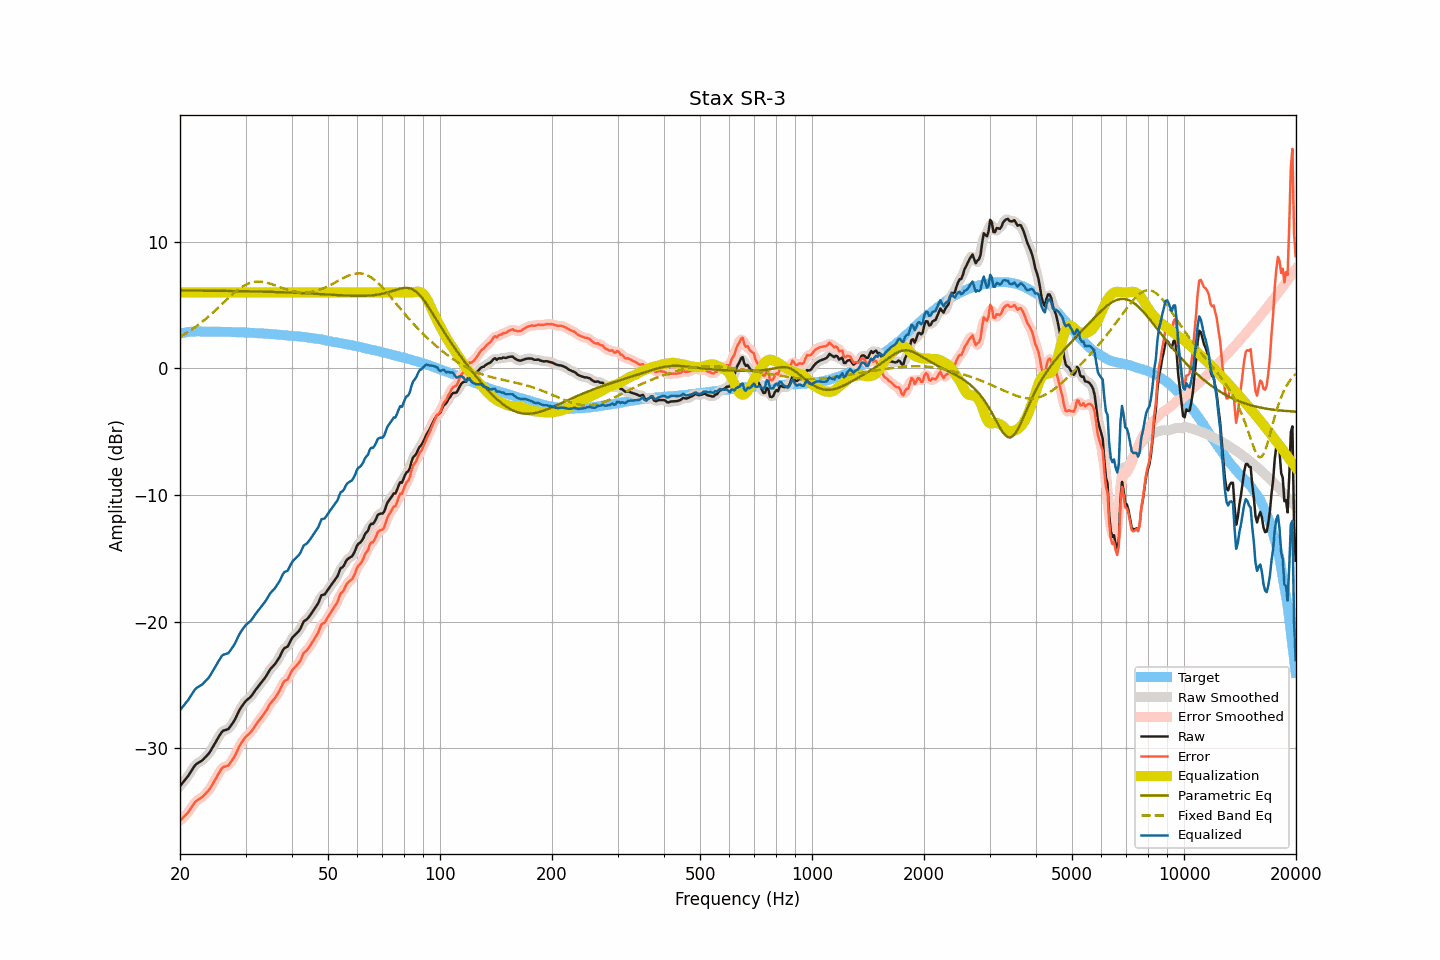

Data behind this chart, as committed beside it:
frequency, raw, smoothed, error, error_smoothed, equalization, parametric_eq, fixed_band_eq, equalized_raw, equalized_smoothed, target
20.00, -33.00, -32.99, -35.74, -35.73, 6.00, 6.15, 2.49, -27.00, -26.99, 2.74
20.20, -32.84, -32.85, -35.61, -35.61, 6.00, 6.15, 2.57, -26.84, -26.85, 2.77
20.40, -32.69, -32.69, -35.49, -35.49, 6.00, 6.15, 2.64, -26.69, -26.69, 2.80
20.61, -32.53, -32.53, -35.35, -35.35, 6.00, 6.15, 2.71, -26.53, -26.53, 2.82
20.81, -32.37, -32.37, -35.21, -35.22, 6.00, 6.15, 2.79, -26.37, -26.37, 2.85
21.02, -32.21, -32.20, -35.08, -35.07, 6.00, 6.15, 2.87, -26.21, -26.20, 2.88
21.23, -32.01, -32.01, -34.89, -34.90, 6.00, 6.15, 2.95, -26.01, -26.01, 2.88
21.44, -31.81, -31.81, -34.70, -34.70, 6.00, 6.14, 3.04, -25.81, -25.81, 2.89
21.66, -31.61, -31.60, -34.52, -34.50, 6.00, 6.14, 3.12, -25.61, -25.60, 2.90
21.87, -31.42, -31.43, -34.32, -34.33, 6.00, 6.14, 3.21, -25.42, -25.43, 2.90
22.09, -31.27, -31.29, -34.18, -34.20, 6.00, 6.14, 3.30, -25.27, -25.29, 2.91
22.31, -31.19, -31.18, -34.10, -34.09, 6.00, 6.14, 3.40, -25.19, -25.18, 2.91
22.54, -31.11, -31.11, -34.02, -34.02, 6.00, 6.14, 3.49, -25.11, -25.11, 2.91
22.76, -31.03, -31.03, -33.94, -33.94, 6.00, 6.14, 3.59, -25.03, -25.03, 2.91
22.99, -30.95, -30.94, -33.85, -33.84, 6.00, 6.14, 3.69, -24.95, -24.94, 2.90
23.22, -30.82, -30.82, -33.72, -33.72, 6.00, 6.14, 3.79, -24.82, -24.82, 2.90
23.45, -30.69, -30.70, -33.59, -33.59, 6.00, 6.13, 3.90, -24.69, -24.70, 2.90
23.69, -30.55, -30.56, -33.45, -33.45, 6.00, 6.13, 4.01, -24.55, -24.56, 2.90
23.92, -30.41, -30.40, -33.30, -33.30, 6.00, 6.13, 4.12, -24.41, -24.40, 2.90
24.16, -30.22, -30.21, -33.12, -33.12, 6.00, 6.13, 4.23, -24.22, -24.21, 2.91
24.40, -30.00, -30.00, -32.90, -32.90, 6.00, 6.13, 4.34, -24.00, -24.00, 2.91
24.65, -29.78, -29.78, -32.68, -32.68, 6.00, 6.13, 4.46, -23.78, -23.78, 2.89
24.89, -29.55, -29.55, -32.44, -32.45, 6.00, 6.13, 4.58, -23.55, -23.55, 2.89
25.14, -29.34, -29.34, -32.23, -32.23, 6.00, 6.12, 4.70, -23.34, -23.34, 2.89
25.39, -29.13, -29.12, -32.02, -32.01, 6.00, 6.12, 4.82, -23.13, -23.12, 2.89
25.65, -28.92, -28.91, -31.81, -31.80, 6.00, 6.12, 4.94, -22.92, -22.91, 2.89
25.91, -28.72, -28.74, -31.60, -31.63, 6.00, 6.12, 5.06, -22.72, -22.74, 2.88
26.16, -28.61, -28.63, -31.49, -31.51, 6.00, 6.12, 5.18, -22.61, -22.63, 2.88
26.43, -28.58, -28.58, -31.46, -31.45, 6.00, 6.12, 5.30, -22.58, -22.58, 2.88
26.69, -28.54, -28.54, -31.42, -31.42, 6.00, 6.11, 5.42, -22.54, -22.54, 2.88
26.96, -28.50, -28.47, -31.37, -31.34, 6.00, 6.11, 5.54, -22.50, -22.47, 2.87
27.23, -28.34, -28.34, -31.21, -31.22, 6.00, 6.11, 5.66, -22.34, -22.34, 2.87
27.50, -28.16, -28.18, -31.03, -31.05, 6.00, 6.11, 5.77, -22.16, -22.18, 2.87
27.77, -27.98, -27.98, -30.84, -30.84, 6.00, 6.11, 5.88, -21.98, -21.98, 2.86
28.05, -27.78, -27.76, -30.64, -30.62, 6.00, 6.10, 5.99, -21.78, -21.76, 2.86
28.33, -27.52, -27.52, -30.37, -30.37, 6.00, 6.10, 6.10, -21.52, -21.52, 2.85
28.62, -27.25, -27.25, -30.10, -30.10, 6.00, 6.10, 6.20, -21.25, -21.25, 2.85
28.90, -26.99, -27.00, -29.83, -29.84, 6.00, 6.10, 6.29, -20.99, -21.00, 2.84
29.19, -26.78, -26.78, -29.61, -29.62, 6.00, 6.10, 6.38, -20.78, -20.78, 2.83
29.48, -26.60, -26.59, -29.44, -29.42, 6.00, 6.09, 6.46, -20.60, -20.59, 2.84
29.78, -26.42, -26.42, -29.25, -29.25, 6.00, 6.09, 6.54, -20.42, -20.42, 2.83
30.08, -26.26, -26.28, -29.09, -29.10, 6.00, 6.09, 6.60, -20.26, -20.28, 2.83
30.38, -26.16, -26.16, -28.98, -28.98, 6.00, 6.09, 6.67, -20.16, -20.16, 2.82
30.68, -26.05, -26.05, -28.86, -28.86, 6.00, 6.08, 6.72, -20.05, -20.05, 2.81
30.99, -25.94, -25.92, -28.74, -28.73, 6.00, 6.08, 6.76, -19.94, -19.92, 2.80
31.30, -25.77, -25.77, -28.57, -28.57, 6.00, 6.08, 6.79, -19.77, -19.77, 2.80
31.61, -25.58, -25.59, -28.38, -28.38, 6.00, 6.07, 6.82, -19.58, -19.59, 2.80
31.93, -25.40, -25.41, -28.19, -28.19, 6.00, 6.07, 6.84, -19.40, -19.41, 2.78
32.24, -25.24, -25.23, -28.01, -28.01, 6.00, 6.07, 6.85, -19.24, -19.23, 2.77
32.57, -25.07, -25.07, -27.84, -27.84, 6.00, 6.07, 6.85, -19.07, -19.07, 2.77
32.89, -24.91, -24.91, -27.68, -27.67, 6.00, 6.06, 6.85, -18.91, -18.91, 2.77
33.22, -24.75, -24.75, -27.50, -27.51, 6.00, 6.06, 6.83, -18.75, -18.75, 2.75
33.55, -24.59, -24.59, -27.34, -27.34, 6.00, 6.06, 6.82, -18.59, -18.59, 2.75
33.89, -24.42, -24.41, -27.16, -27.15, 6.00, 6.05, 6.79, -18.42, -18.41, 2.74
34.23, -24.22, -24.21, -26.96, -26.95, 6.00, 6.05, 6.76, -18.22, -18.21, 2.74
34.57, -24.01, -24.01, -26.73, -26.73, 6.00, 6.04, 6.73, -18.01, -18.01, 2.72
34.92, -23.79, -23.81, -26.50, -26.53, 6.00, 6.04, 6.69, -17.79, -17.81, 2.71
35.27, -23.64, -23.65, -26.35, -26.35, 6.00, 6.04, 6.65, -17.64, -17.65, 2.71
35.62, -23.51, -23.50, -26.20, -26.20, 6.00, 6.03, 6.61, -17.51, -17.50, 2.69
35.97, -23.38, -23.36, -26.06, -26.05, 6.00, 6.03, 6.56, -17.38, -17.36, 2.68
... 635 more rows
